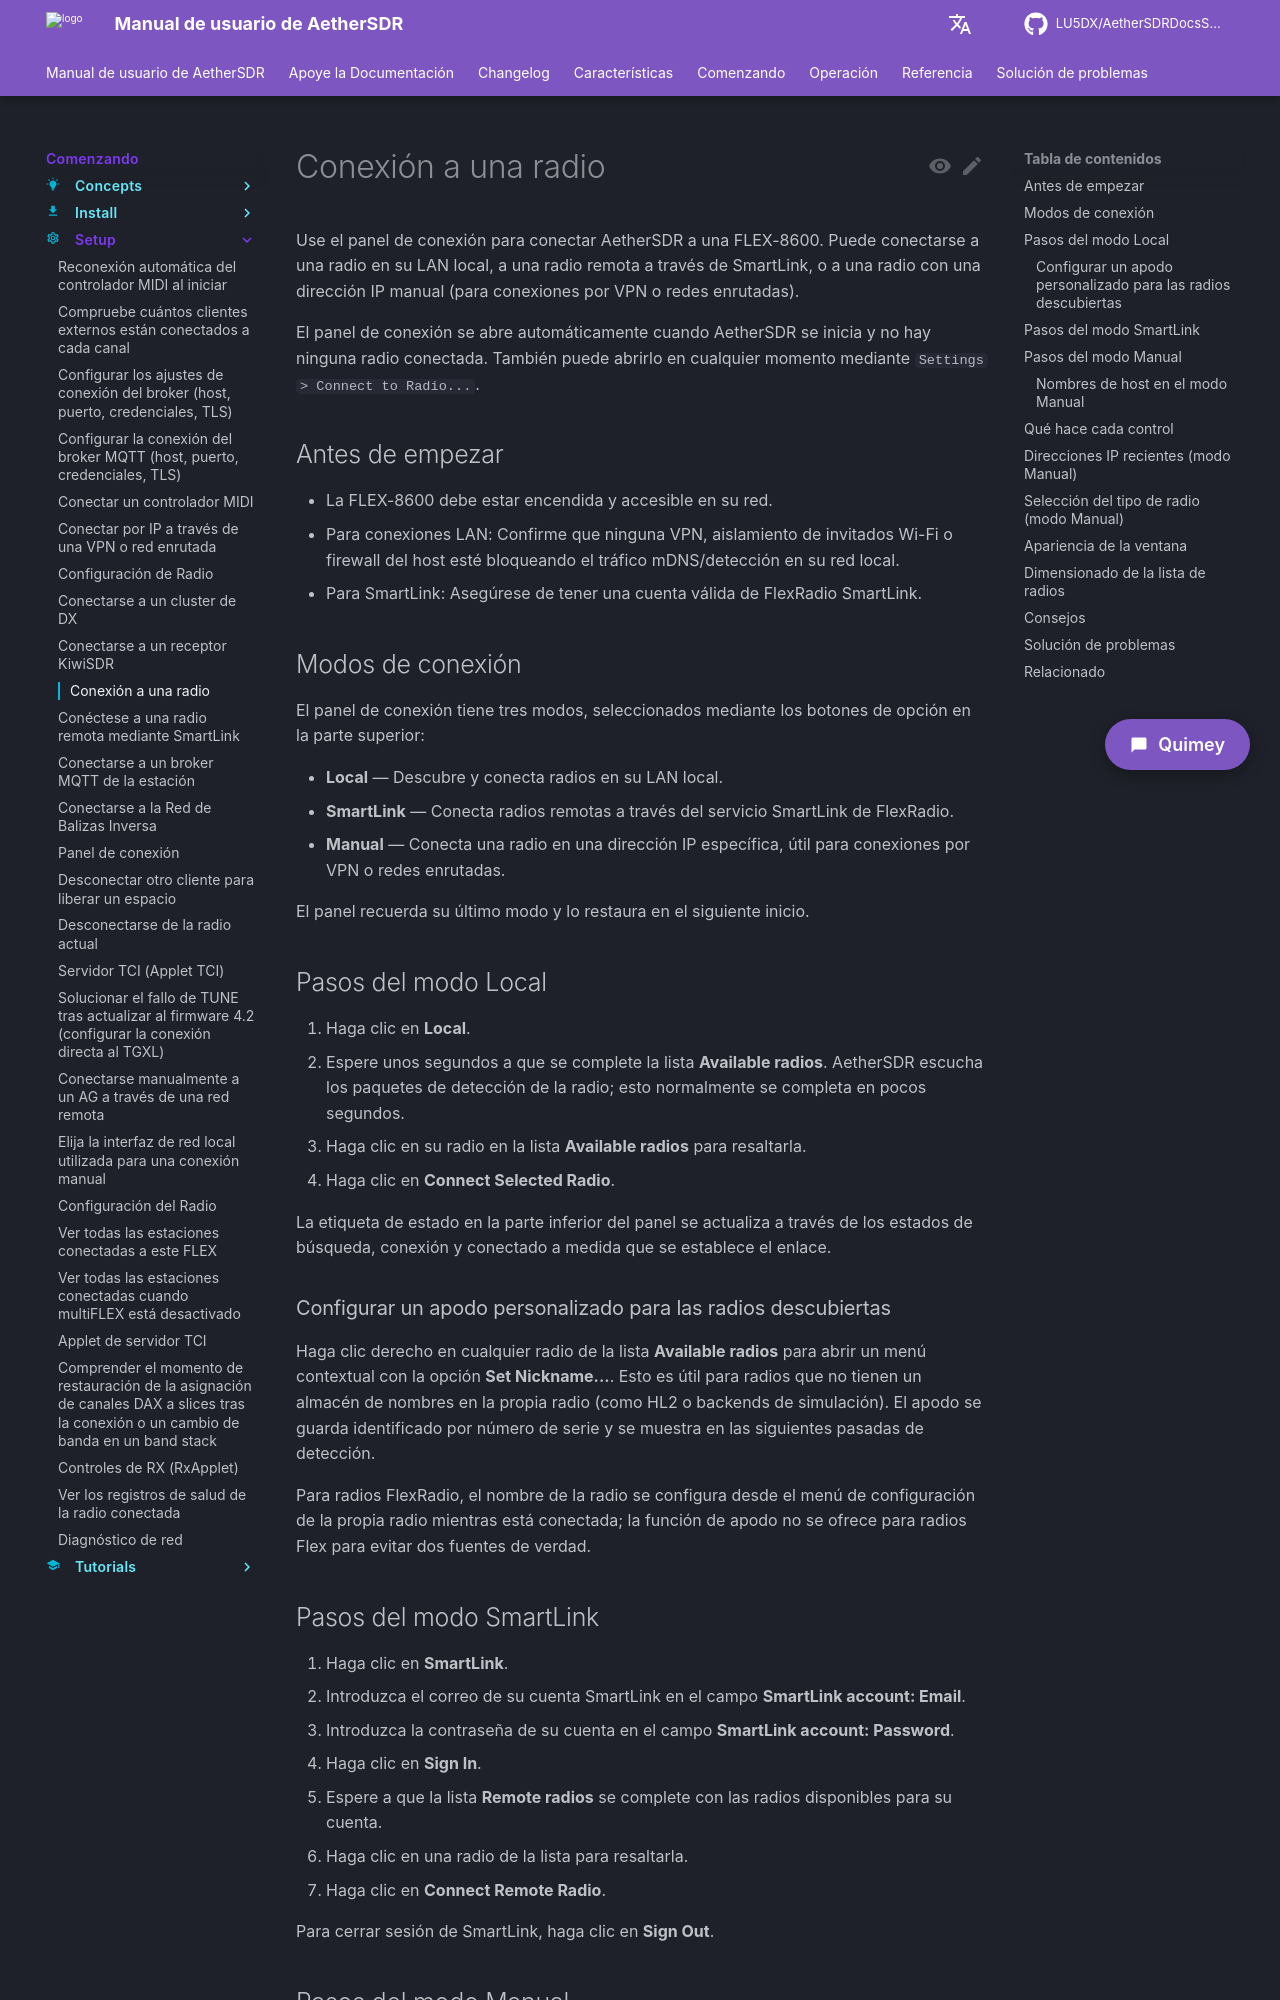

repository: LU5DX/AetherSDRDocsSpanish · page: 26.8.4/getting-started/setup/connect-to-a-local-lan-radio/index.html · generator: mkdocs

# Conexión a una radio

Use el panel de conexión para conectar AetherSDR a una FLEX-8600. Puede conectarse a una radio en su LAN local, a una radio remota a través de SmartLink, o a una radio con una dirección IP manual (para conexiones por VPN o redes enrutadas).

El panel de conexión se abre automáticamente cuando AetherSDR se inicia y no hay ninguna radio conectada. También puede abrirlo en cualquier momento mediante `Settings > Connect to Radio...`.

## Antes de empezar

- La FLEX-8600 debe estar encendida y accesible en su red.
- Para conexiones LAN: Confirme que ninguna VPN, aislamiento de invitados Wi-Fi o firewall del host esté bloqueando el tráfico mDNS/detección en su red local.
- Para SmartLink: Asegúrese de tener una cuenta válida de FlexRadio SmartLink.

## Modos de conexión

El panel de conexión tiene tres modos, seleccionados mediante los botones de opción en la parte superior:

- **Local** — Descubre y conecta radios en su LAN local.
- **SmartLink** — Conecta radios remotas a través del servicio SmartLink de FlexRadio.
- **Manual** — Conecta una radio en una dirección IP específica, útil para conexiones por VPN o redes enrutadas.

El panel recuerda su último modo y lo restaura en el siguiente inicio.

## Pasos del modo Local

1. Haga clic en **Local**.
2. Espere unos segundos a que se complete la lista **Available radios**. AetherSDR escucha los paquetes de detección de la radio; esto normalmente se completa en pocos segundos.
3. Haga clic en su radio en la lista **Available radios** para resaltarla.
4. Haga clic en **Connect Selected Radio**.

La etiqueta de estado en la parte inferior del panel se actualiza a través de los estados de búsqueda, conexión y conectado a medida que se establece el enlace.

### Configurar un apodo personalizado para las radios descubiertas

Haga clic derecho en cualquier radio de la lista **Available radios** para abrir un menú contextual con la opción **Set Nickname...**. Esto es útil para radios que no tienen un almacén de nombres en la propia radio (como HL2 o backends de simulación). El apodo se guarda identificado por número de serie y se muestra en las siguientes pasadas de detección.

Para radios FlexRadio, el nombre de la radio se configura desde el menú de configuración de la propia radio mientras está conectada; la función de apodo no se ofrece para radios Flex para evitar dos fuentes de verdad.

## Pasos del modo SmartLink

1. Haga clic en **SmartLink**.
2. Introduzca el correo de su cuenta SmartLink en el campo **SmartLink account: Email**.
3. Introduzca la contraseña de su cuenta en el campo **SmartLink account: Password**.
4. Haga clic en **Sign In**.
5. Espere a que la lista **Remote radios** se complete con las radios disponibles para su cuenta.
6. Haga clic en una radio de la lista para resaltarla.
7. Haga clic en **Connect Remote Radio**.

Para cerrar sesión de SmartLink, haga clic en **Sign Out**.
